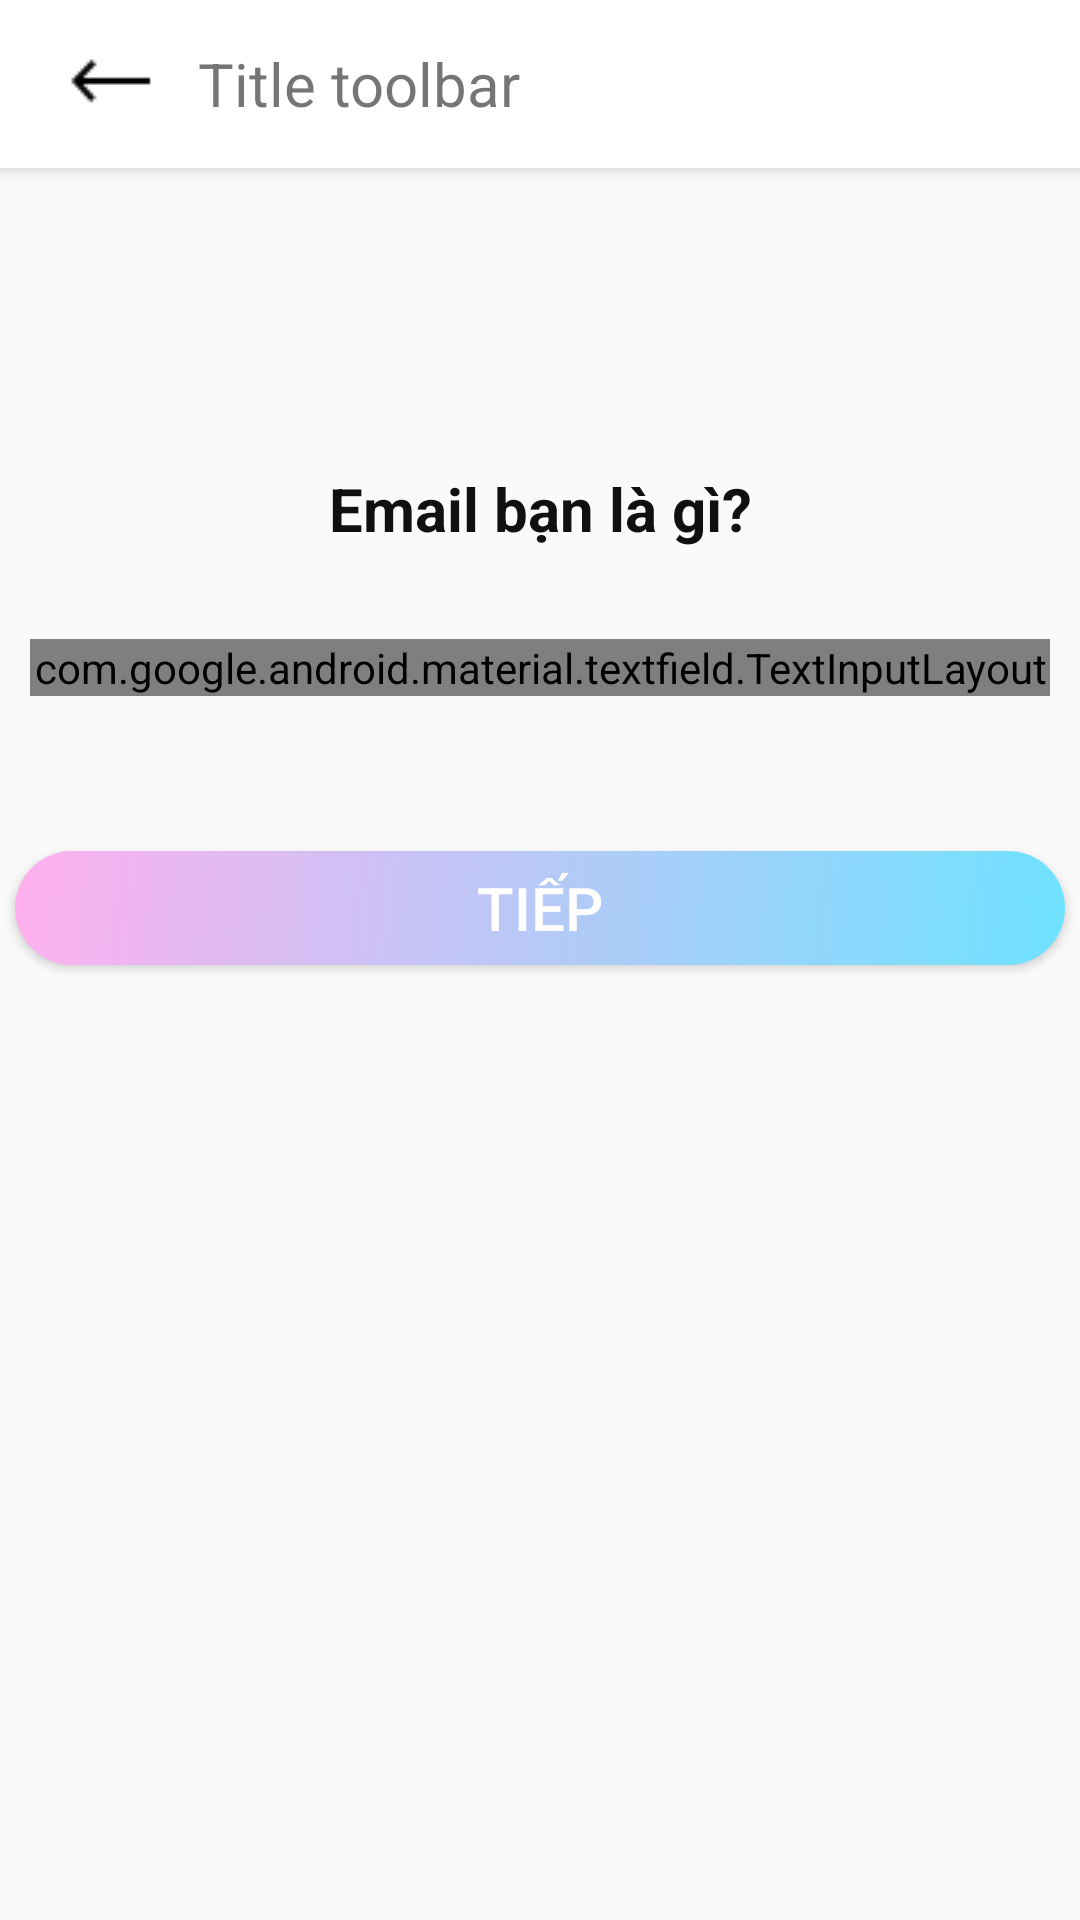

Reconstruct the res/layout file that produces this screen, plus the resources it refers to.
<!-- AndroidManifest.xml: application theme AppTheme -->
<!-- res/layout/input_email_layout.xml -->
<?xml version="1.0" encoding="utf-8"?>
<androidx.constraintlayout.widget.ConstraintLayout xmlns:android="http://schemas.android.com/apk/res/android"
    xmlns:app="http://schemas.android.com/apk/res-auto"
    xmlns:tools="http://schemas.android.com/tools"
    android:layout_width="match_parent"
    android:layout_height="match_parent"
    tools:context=".signUp.InputUsernameActivity">

    <include
        android:id="@+id/toolbar"
        layout="@layout/toolbar" />


    <TextView
        android:id="@+id/textView"
        android:layout_width="match_parent"
        android:layout_height="wrap_content"
        android:layout_marginTop="100dp"
        android:gravity="center"
        android:text="Email bạn là gì?"
        android:textColor="#101010"
        android:textSize="20sp"
        android:textStyle="bold"
        app:layout_constraintEnd_toEndOf="parent"
        app:layout_constraintStart_toStartOf="parent"
        app:layout_constraintTop_toBottomOf="@+id/toolbar" />

    <ScrollView
        android:id="@+id/scrollView2"
        android:layout_width="match_parent"
        android:layout_height="wrap_content"
        app:layout_constraintTop_toBottomOf="@+id/textView">

        <LinearLayout
            android:layout_width="match_parent"
            android:layout_height="wrap_content"
            android:layout_marginTop="30dp"
            android:orientation="horizontal"
            android:paddingLeft="10dp"
            android:paddingRight="10dp"
            android:weightSum="2">

            <com.google.android.material.textfield.TextInputLayout
                android:id="@+id/inputLayout_email"
                style="@style/Widget.MaterialComponents.TextInputLayout.OutlinedBox.Dense"
                android:layout_width="wrap_content"
                android:layout_height="wrap_content"
                android:layout_weight="2"
                android:hint="Email">

                <com.google.android.material.textfield.TextInputEditText
                    android:id="@+id/edt_email"
                    android:layout_width="match_parent"
                    android:layout_height="wrap_content"
                    android:inputType="textEmailAddress" />
            </com.google.android.material.textfield.TextInputLayout>

        </LinearLayout>
    </ScrollView>

    <Button
        android:id="@+id/btn_next"
        android:layout_width="350dp"
        android:layout_height="38dp"
        android:background="@drawable/bg_button_gradent_main"
        android:text="Tiếp"
        android:textColor="#FFF"
        android:textSize="20sp"
        app:layout_constraintBottom_toBottomOf="parent"
        app:layout_constraintEnd_toEndOf="parent"
        app:layout_constraintStart_toStartOf="parent"
        app:layout_constraintTop_toBottomOf="@+id/scrollView2"
        app:layout_constraintVertical_bias="0.14" />
</androidx.constraintlayout.widget.ConstraintLayout>
<!-- res/layout/toolbar.xml (included above) -->
<?xml version="1.0" encoding="utf-8"?>
<androidx.appcompat.widget.Toolbar xmlns:android="http://schemas.android.com/apk/res/android"
    android:layout_width="match_parent"
    android:layout_height="wrap_content"
    android:background="#FFF"
    android:elevation="4dp">

    <ImageButton
        android:id="@+id/imgBtn_inToolbar"
        android:layout_width="40dp"
        android:layout_height="50dp"
        android:background="@drawable/bg_border_none"
        android:gravity="center"
        android:layout_marginRight="10dp"
        android:src="@drawable/icon_back_toolbar" />

    <TextView
        android:id="@+id/txt_title"
        android:layout_width="wrap_content"
        android:layout_height="wrap_content"
        android:text="Title toolbar"
        android:textSize="20sp" />

</androidx.appcompat.widget.Toolbar>
<!-- resources referenced by this layout -->
<resources>
  <!-- drawable bg_border_none (drawable) -->
  <?xml version="1.0" encoding="utf-8"?>
  <shape xmlns:android="http://schemas.android.com/apk/res/android"
      android:shape="rectangle">
      <stroke android:width="1dip" android:color="#FFF" />
  </shape>
  <!-- drawable bg_button_gradent_main (drawable) -->
  <?xml version="1.0" encoding="utf-8"?>
  <shape xmlns:android="http://schemas.android.com/apk/res/android"
      android:shape="rectangle" android:padding="10dp">
    
    <corners android:radius="100dp"/>
    <gradient
        android:type="linear"
        android:angle="135"
        android:startColor="@color/startColor"
        android:endColor="@color/endColor" />
  </shape>
  <!-- drawable icon_back_toolbar: png bitmap (drawable, 279 bytes) -->
  <style name="AppTheme" parent="Theme.AppCompat.Light.DarkActionBar">
          
          <item name="colorPrimary">@color/colorPrimary</item>
          <item name="colorPrimaryDark">@color/colorPrimaryDark</item>
          <item name="colorAccent">@color/colorAccent</item>
      </style>
      
  
      //Màn hình join group
  <color name="startColor">#6EE2FF</color>
  <color name="endColor">#FFB0EF</color>
  <color name="colorPrimary">#6200EE</color>
  <color name="colorPrimaryDark">#3700B3</color>
  <color name="colorAccent">#03DAC5</color>
</resources>
